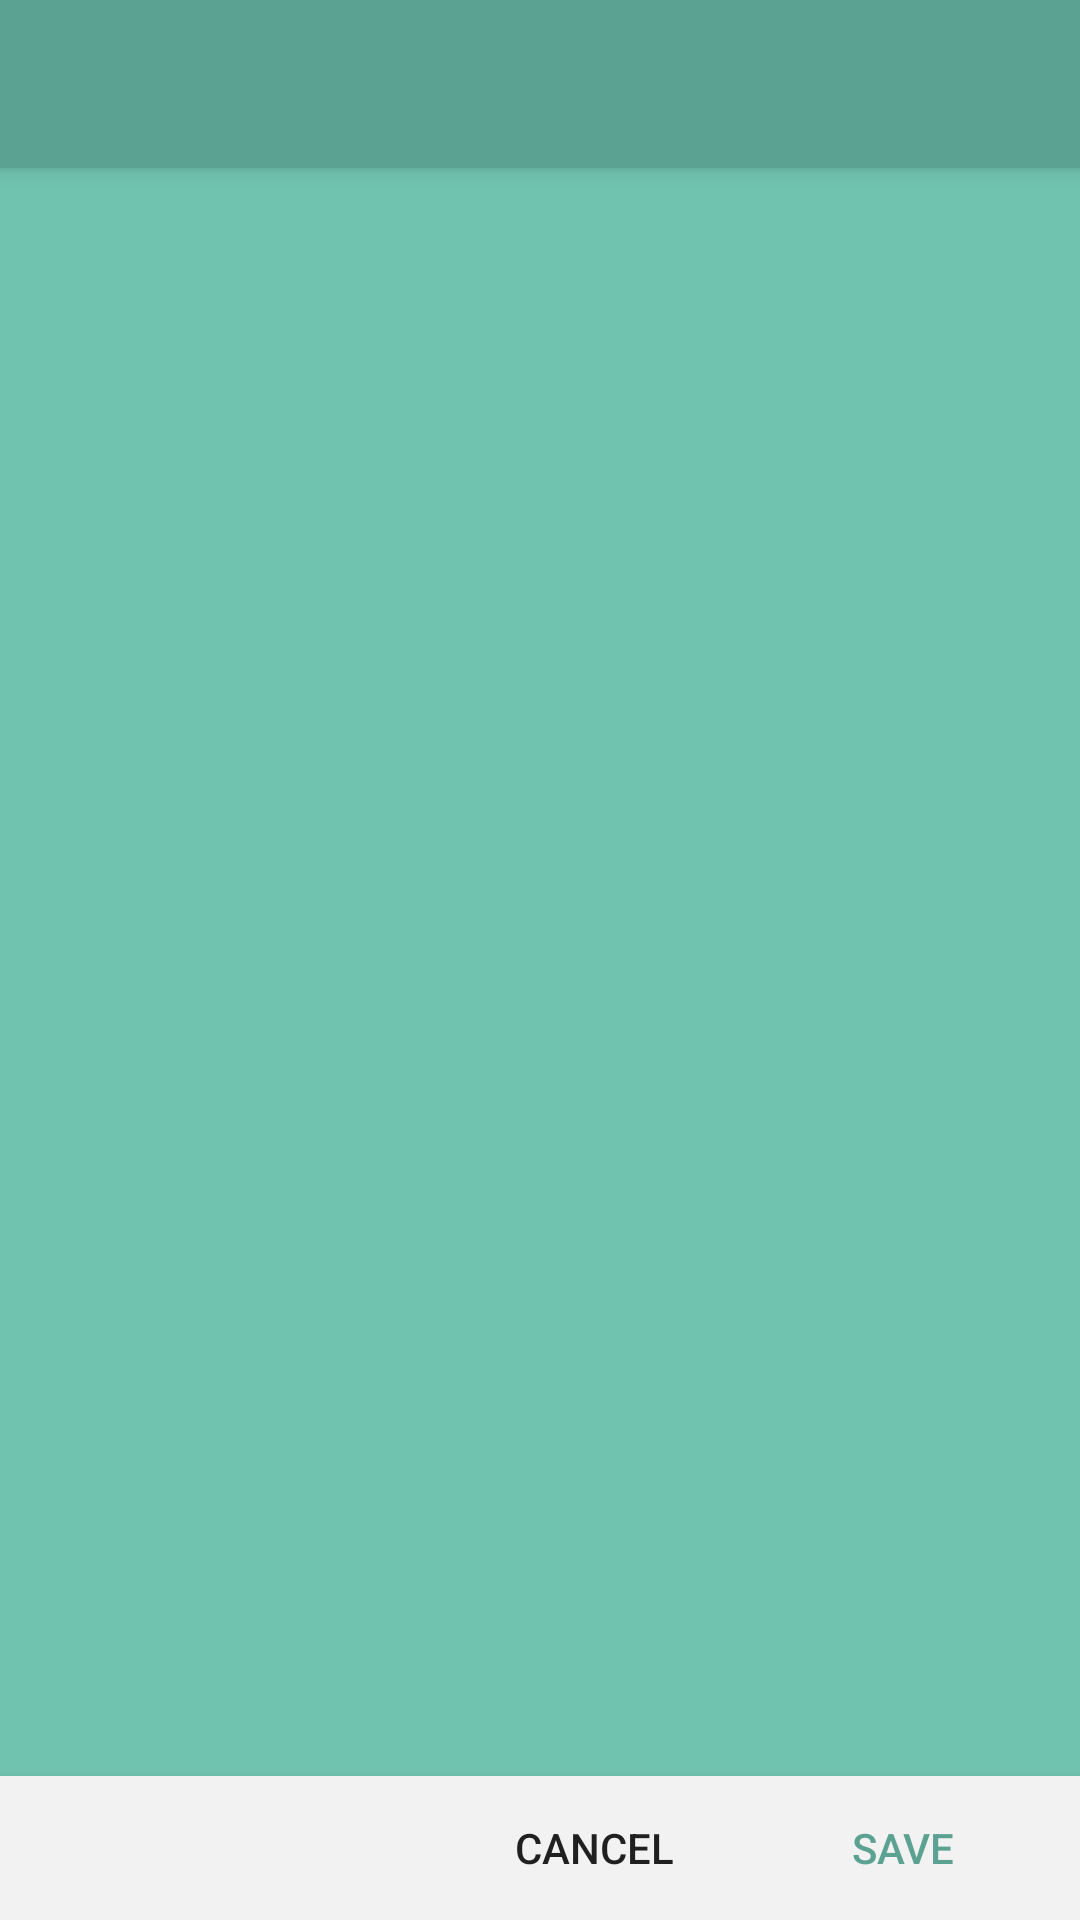

Here is an Android app screen rendered from its layout file. Give the layout XML and the strings, colors and styles it references.
<!-- AndroidManifest.xml: application theme AppTheme -->
<!-- res/layout/activity_add_entry.xml -->
<?xml version="1.0" encoding="utf-8"?>

<RelativeLayout
    xmlns:android="http://schemas.android.com/apk/res/android"
    xmlns:tools="http://schemas.android.com/tools"
    android:layout_width="match_parent"
    android:layout_height="fill_parent"
    android:id="@+id/container"
    tools:context=".activity.AddEntryActivity">
    <androidx.appcompat.widget.Toolbar
        android:id="@+id/toolbar"
        android:elevation="4dp"
        style="@style/ToolbarAppearance"
        android:popupTheme="@style/ThemeOverlay.AppCompat.Light"/>
    <FrameLayout
        android:id="@+id/placeholder"
        android:layout_below="@+id/toolbar"
        android:layout_above="@+id/bottom_bar"
        android:background="@color/colorPrimary"
        android:layout_width="match_parent"
        android:layout_height="match_parent" />

    <LinearLayout
        android:elevation="4dp"
        android:id="@+id/bottom_bar"
        style="@style/LayoutAppearance.BottomBar">
        <Button
            android:id="@+id/cancel_button"
            style="@style/ButtonAppearance.BarButton"
            android:text="@string/cancel_button_text"
            android:layout_marginEnd="15dp"
            android:layout_marginBottom="0dp" />
        <Button
            android:id="@+id/save_button"
            style="@style/ButtonAppearance.BarButton"
            android:textColor="@color/colorPrimaryDark"
            android:text="@string/save_button_text" />
    </LinearLayout>
</RelativeLayout>
<!-- resources referenced by this layout -->
<resources>
  <color name="colorPrimary">#70C4AF</color>
  <color name="colorPrimaryDark">#5CA292</color>
  <string name="cancel_button_text" tools:ignore="ButtonCase">CANCEL</string>
  <string name="save_button_text" tools:ignore="ButtonCase">SAVE</string>
  <style name="ButtonAppearance.BarButton">
          <item name="android:layout_width">wrap_content</item>
          <item name="android:layout_height">wrap_content</item>
          <item name="android:background">@android:color/transparent</item>
      </style>
  <style name="LayoutAppearance.BottomBar">
          <item name="android:layout_width">fill_parent</item>
          <item name="android:layout_height">wrap_content</item>
          <item name="android:orientation">horizontal</item>
          <item name="android:layout_alignParentBottom">true</item>
          <item name="android:layout_alignParentEnd">true</item>
          <item name="android:gravity">end</item>
          <item name="android:paddingEnd">15dp</item>
          <item name="android:paddingStart">15dp</item>
          <item name="android:background">@color/lighterGray</item>
      </style>
  <style name="ToolbarAppearance">
          <item name="android:layout_height">wrap_content</item>
          <item name="android:layout_width">match_parent</item>
          <item name="android:minHeight">?attr/actionBarSize</item>
          <item name="android:theme">@style/ThemeOverlay.AppCompat.Dark.ActionBar</item>
          <item name="android:background">?attr/colorPrimary</item>
      </style>
  <style name="AppTheme" parent="AppTheme.Base" />
  <color name="lighterGray">#f2f2f2</color>
  <style name="AppTheme.Base" parent="Theme.AppCompat.Light.NoActionBar">
          <item name="colorPrimary">@color/colorPrimaryDark</item>
          <item name="colorPrimaryDark">@color/colorPrimaryDark</item>
          <item name="colorAccent">@color/colorAccent</item>
  
          <item name="android:windowNoTitle">true</item>
          <item name="windowActionBar">false</item>
          
          <item name="android:spinnerItemStyle">@style/spinnerItemStyle</item>
      </style>
  <color name="colorAccent">#4E5D74</color>
  <style name="spinnerItemStyle">
          <item name="android:padding">0dp</item>
          <item name="android:textSize">18sp</item>
          <item name="android:textAlignment">center</item>
      </style>
</resources>
